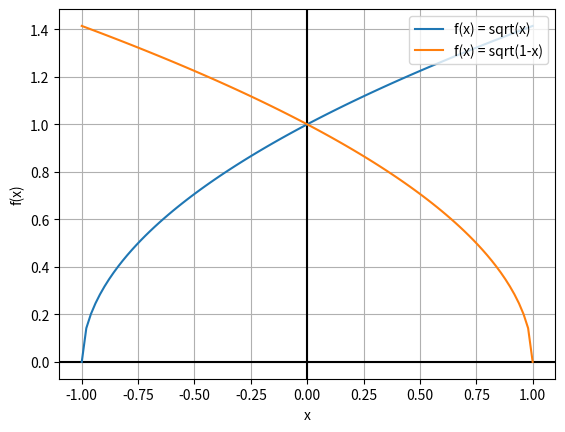
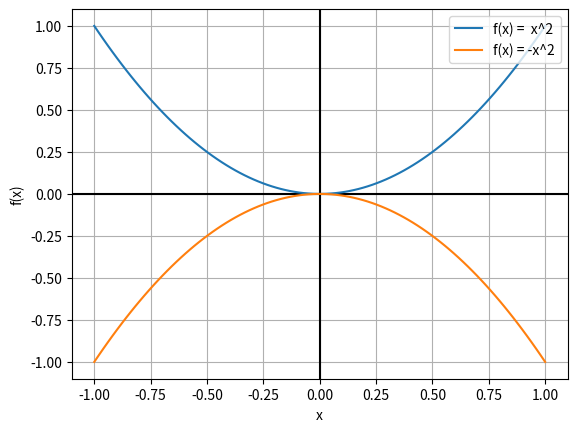
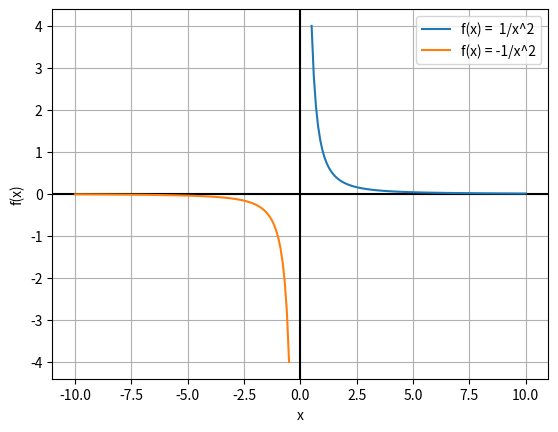
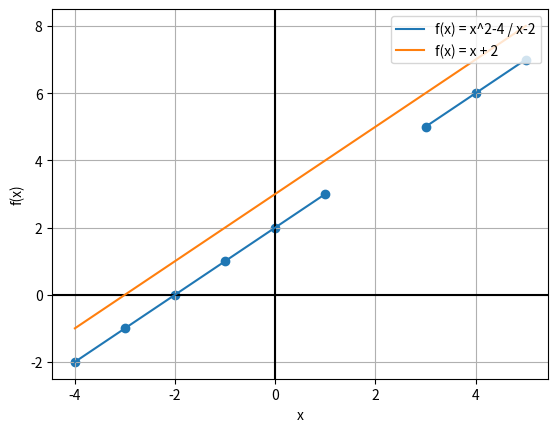

Write Python code to recreate these figures, in order.
import matplotlib.pyplot as plt
import numpy as np

X = np.linspace(-1, 1, 100) 
I = np.ones(100)

def myfig():
    fig, ax = plt.subplots()
    ax.set_xlabel('x')
    ax.set_ylabel('f(x)')
    ax.grid(True, which='both')
    ax.axhline(y=0, color='k')
    ax.axvline(x=0, color='k')
    return fig, ax

# sqrt(x)
fig, ax = myfig()
ax.plot(X, np.sqrt(I + X), label='f(x) = sqrt(x)')   
ax.plot(X, np.sqrt(I - X), label='f(x) = sqrt(1-x)')
plt.legend(loc='upper right')

# x^2
fig, ax = myfig()
ax.plot(X,  X**2, label='f(x) =  x^2')
ax.plot(X, -X**2, label='f(x) = -x^2')
plt.legend(loc='upper right')

# 1/x^2
fig, ax = myfig()
X1 = np.linspace(0.5, 10, 100) 
X2 = np.linspace(-0.5, -10, 100) 
ax.plot(X1, 1/X1**2, label='f(x) =  1/x^2')
ax.plot(X2, -1/X2**2, label='f(x) = -1/x^2')
plt.legend(loc='upper right')

# x^2-4 / x-2
fig, ax = myfig()
X = np.linspace(-4, 5, 10) 
ax.plot(X, (X**2 - 4) / (X - 2), label='f(x) = x^2-4 / x-2')
ax.plot(X, X + 2 + 1, label='f(x) = x + 2')
plt.scatter(X, (X**2 - 4) / (X - 2))
plt.legend(loc='upper right')


plt.show()